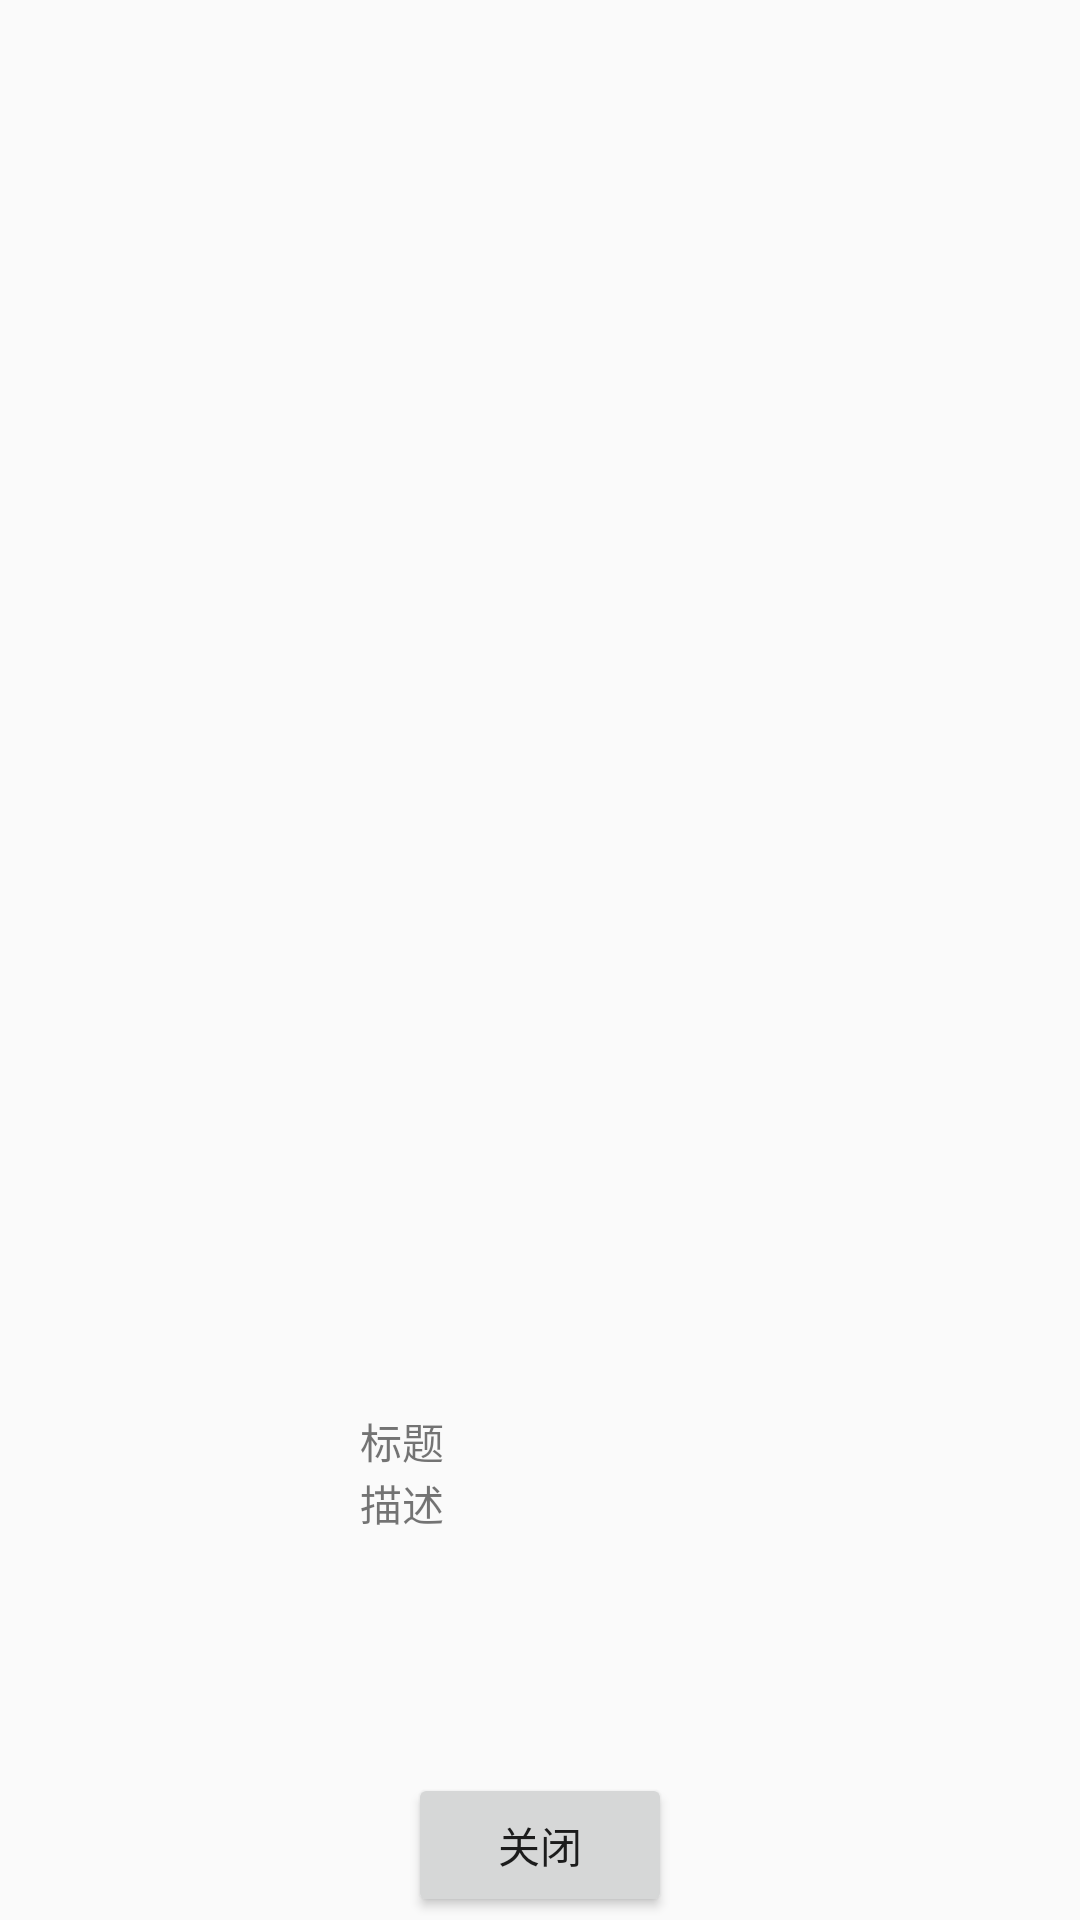

Android layout source for this screen:
<!-- AndroidManifest.xml: application theme AppTheme -->
<!-- res/layout/activity_result.xml -->
<?xml version="1.0" encoding="utf-8"?>
<RelativeLayout
    xmlns:android="http://schemas.android.com/apk/res/android"
    xmlns:app="http://schemas.android.com/apk/res-auto"
    android:layout_width="match_parent"
    android:layout_height="match_parent"
    android:orientation="vertical">

    
        
        
        
        
        
        
        

    
        
        
        
        
        

    <LinearLayout
        android:layout_width="match_parent"
        android:layout_height="120dp"
        android:layout_above="@+id/ll_close"
        android:orientation="horizontal"
        >
     <ImageView
         android:id="@+id/iv_result"
         android:layout_width="120dp"
         android:layout_height="120dp"
         android:scaleType="centerInside"
         />
        <LinearLayout
            android:layout_width="0dp"
            android:layout_height="120dp"
            android:layout_weight="1"
            android:orientation="vertical"
            >
            <TextView
                android:layout_width="wrap_content"
                android:layout_height="wrap_content"
                android:text="标题"
                />
            <TextView
                android:layout_width="wrap_content"
                android:layout_height="wrap_content"
                android:text="描述"
                />

        </LinearLayout>

    </LinearLayout>

    <LinearLayout
        android:id="@+id/ll_close"
        android:layout_width="match_parent"
        android:layout_height="50dp"
        android:layout_alignParentBottom="true"
        android:orientation="horizontal"
        android:gravity="center"
        >
        <Button
            android:id="@+id/bt_close"
            android:layout_width="wrap_content"
            android:layout_height="wrap_content"
            android:layout_gravity="center"
            android:gravity="center"
            android:text="关闭"
            />
    </LinearLayout>

</RelativeLayout>
<!-- resources referenced by this layout -->
<resources>
  <string name="format_crop_result_d_d">Crop Result (%1$dx%2$d)</string>
  <style name="AppTheme" parent="Theme.AppCompat.Light.DarkActionBar">
          
          <item name="colorPrimary">@color/colorPrimary</item>
          <item name="colorPrimaryDark">@color/colorPrimaryDark</item>
          <item name="colorAccent">@color/colorAccent</item>
  
          <item name="windowActionBar">false</item>
          <item name="windowNoTitle">true</item>
      </style>
  <color name="colorPrimary">#009966</color>
  <color name="colorPrimaryDark">#00734d</color>
  <color name="colorAccent">#57db27</color>
</resources>
